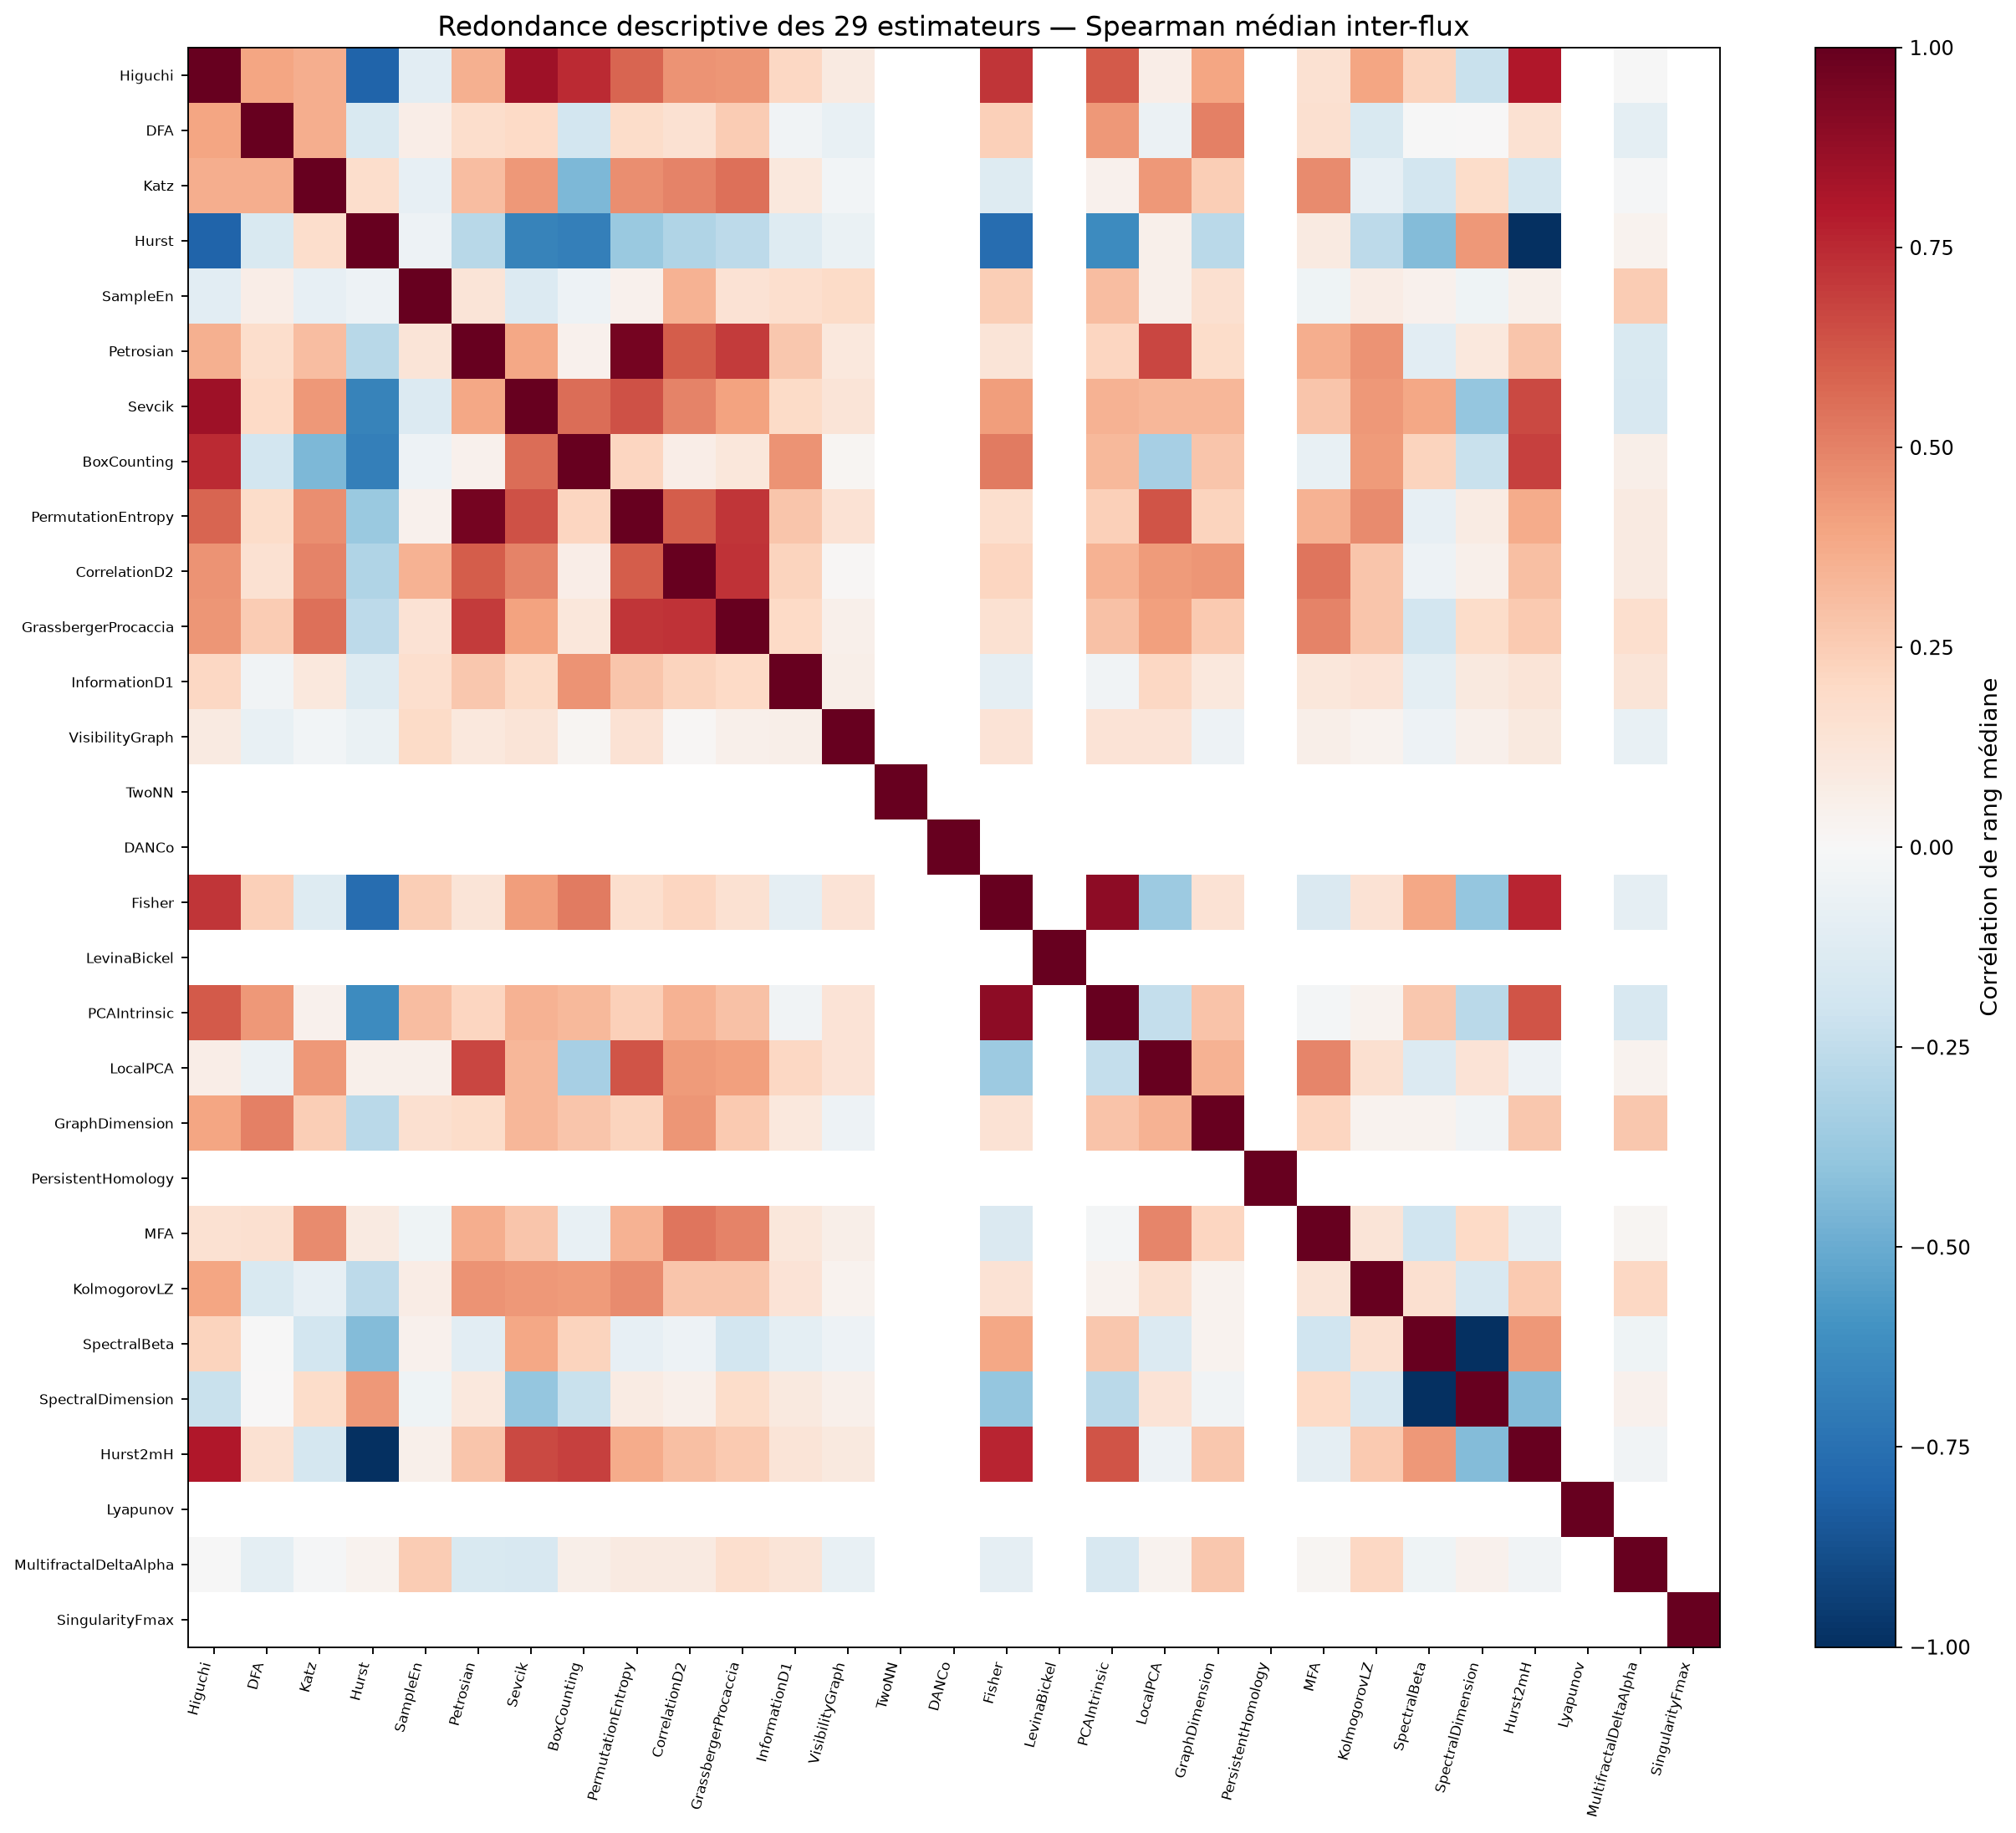

Values plotted in this chart, from the file beside it:
, Higuchi, DFA, Katz, Hurst, SampleEn, Petrosian, Sevcik, BoxCounting, PermutationEntropy, CorrelationD2, GrassbergerProcaccia, InformationD1, VisibilityGraph, TwoNN, DANCo, Fisher, LevinaBickel, PCAIntrinsic, LocalPCA, GraphDimension, PersistentHomology, MFA, KolmogorovLZ
Higuchi, 1.0, 0.3958, 0.3611, -0.7973, -0.1031, 0.3541, 0.8494, 0.7426, 0.5844, 0.4512, 0.4396, 0.2083, 0.08926, , , 0.7136, , 0.6101, 0.06639, 0.3921, , 0.1485, 0.397
DFA, 0.3958, 1.0, 0.3614, -0.1495, 0.0688, 0.1777, 0.1965, -0.1845, 0.1846, 0.1531, 0.2502, -0.03792, -0.07404, , , 0.2419, , 0.4357, -0.06231, 0.5073, , 0.1612, -0.1511
Katz, 0.3611, 0.3614, 1.0, 0.1737, -0.08043, 0.3105, 0.4323, -0.4522, 0.4624, 0.4987, 0.5525, 0.1084, -0.03104, , , -0.1271, , 0.03907, 0.4324, 0.2434, , 0.4691, -0.08149
Hurst, -0.7973, -0.1495, 0.1737, 1.0, -0.0522, -0.277, -0.6667, -0.6823, -0.3711, -0.2995, -0.2621, -0.127, -0.06588, , , -0.7615, , -0.6286, 0.05001, -0.2684, , 0.09223, -0.2637
SampleEn, -0.1031, 0.0688, -0.08043, -0.0522, 1.0, 0.1311, -0.1353, -0.05306, 0.04202, 0.3443, 0.1415, 0.1649, 0.1939, , , 0.2482, , 0.3098, 0.05368, 0.1629, , -0.03959, 0.07404
Petrosian, 0.3541, 0.1777, 0.3105, -0.277, 0.1311, 1.0, 0.3893, 0.04611, 0.9589, 0.6057, 0.7012, 0.2727, 0.1086, , , 0.1253, , 0.2119, 0.6657, 0.1825, , 0.367, 0.4495
Sevcik, 0.8494, 0.1965, 0.4323, -0.6667, -0.1353, 0.3893, 1.0, 0.5584, 0.6374, 0.4936, 0.399, 0.1876, 0.1322, , , 0.418, , 0.3454, 0.3289, 0.3344, , 0.2752, 0.4361
BoxCounting, 0.7426, -0.1845, -0.4522, -0.6823, -0.05306, 0.04611, 0.5584, 1.0, 0.2157, 0.06545, 0.1129, 0.4457, 0.01864, , , 0.5208, , 0.3245, -0.3338, 0.2793, , -0.07514, 0.423
PermutationEntropy, 0.5844, 0.1846, 0.4624, -0.3711, 0.04202, 0.9589, 0.6374, 0.2157, 1.0, 0.607, 0.7138, 0.276, 0.1419, , , 0.1664, , 0.2402, 0.6282, 0.2247, , 0.3499, 0.4697
CorrelationD2, 0.4512, 0.1531, 0.4987, -0.2995, 0.3443, 0.6057, 0.4936, 0.06545, 0.607, 1.0, 0.7244, 0.2226, 0.01515, , , 0.2129, , 0.349, 0.4239, 0.4431, , 0.5386, 0.2747
GrassbergerProcaccia, 0.4396, 0.2502, 0.5525, -0.2621, 0.1415, 0.7012, 0.399, 0.1129, 0.7138, 0.7244, 1.0, 0.1988, 0.0532, , , 0.1496, , 0.2935, 0.4121, 0.2595, , 0.4923, 0.2762
InformationD1, 0.2083, -0.03792, 0.1084, -0.127, 0.1649, 0.2727, 0.1876, 0.4457, 0.276, 0.2226, 0.1988, 1.0, 0.05824, , , -0.09192, , -0.0346, 0.2039, 0.1077, , 0.1122, 0.1381
VisibilityGraph, 0.08926, -0.07404, -0.03104, -0.06588, 0.1939, 0.1086, 0.1322, 0.01864, 0.1419, 0.01515, 0.0532, 0.05824, 1.0, , , 0.1334, , 0.1388, 0.1335, -0.05154, , 0.05766, 0.03372
TwoNN, , , , , , , , , , , , , , 1.0, , , , , , , , , 
DANCo, , , , , , , , , , , , , , , 1.0, , , , , , , , 
Fisher, 0.7136, 0.2419, -0.1271, -0.7615, 0.2482, 0.1253, 0.418, 0.5208, 0.1664, 0.2129, 0.1496, -0.09192, 0.1334, , , 1.0, , 0.8959, -0.3607, 0.1454, , -0.1479, 0.1477
LevinaBickel, , , , , , , , , , , , , , , , , 1.0, , , , , , 
PCAIntrinsic, 0.6101, 0.4357, 0.03907, -0.6286, 0.3098, 0.2119, 0.3454, 0.3245, 0.2402, 0.349, 0.2935, -0.0346, 0.1388, , , 0.8959, , 1.0, -0.2364, 0.2862, , -0.01826, 0.03709
LocalPCA, 0.06639, -0.06231, 0.4324, 0.05001, 0.05368, 0.6657, 0.3289, -0.3338, 0.6282, 0.4239, 0.4121, 0.2039, 0.1335, , , -0.3607, , -0.2364, 1.0, 0.3467, , 0.492, 0.1609
GraphDimension, 0.3921, 0.5073, 0.2434, -0.2684, 0.1629, 0.1825, 0.3344, 0.2793, 0.2247, 0.4431, 0.2595, 0.1077, -0.05154, , , 0.1454, , 0.2862, 0.3467, 1.0, , 0.2161, 0.0318
PersistentHomology, , , , , , , , , , , , , , , , , , , , , 1.0, , 
MFA, 0.1485, 0.1612, 0.4691, 0.09223, -0.03959, 0.367, 0.2752, -0.07514, 0.3499, 0.5386, 0.4923, 0.1122, 0.05766, , , -0.1479, , -0.01826, 0.492, 0.2161, , 1.0, 0.1318
KolmogorovLZ, 0.397, -0.1511, -0.08149, -0.2637, 0.07404, 0.4495, 0.4361, 0.423, 0.4697, 0.2747, 0.2762, 0.1381, 0.03372, , , 0.1477, , 0.03709, 0.1609, 0.0318, , 0.1318, 1.0
SpectralBeta, 0.2192, -0.0024, -0.1858, -0.4305, 0.03923, -0.1093, 0.3898, 0.223, -0.08518, -0.05313, -0.182, -0.09852, -0.05284, , , 0.3856, , 0.2703, -0.134, 0.03533, , -0.1955, 0.1607
SpectralDimension, -0.2196, 0.0024, 0.1858, 0.4305, -0.03923, 0.1093, -0.3898, -0.223, 0.08518, 0.05313, 0.182, 0.09852, 0.05284, , , -0.3856, , -0.2708, 0.134, -0.03533, , 0.1955, -0.1607
Hurst2mH, 0.8, 0.1495, -0.1737, -1.0, 0.0522, 0.277, 0.661, 0.6823, 0.3711, 0.3018, 0.2621, 0.127, 0.09384, , , 0.7615, , 0.6286, -0.05001, 0.2684, , -0.0928, 0.2637
Lyapunov, , , , , , , , , , , , , , , , , , , , , , , 
MultifractalDeltaAlpha, -0.007551, -0.09816, -0.009967, 0.03473, 0.2565, -0.1524, -0.1623, 0.05663, 0.09228, 0.09317, 0.1715, 0.1294, -0.07792, , , -0.08728, , -0.1569, 0.03431, 0.2699, , 0.02297, 0.2079
SingularityFmax, , , , , , , , , , , , , , , , , , , , , , , 
